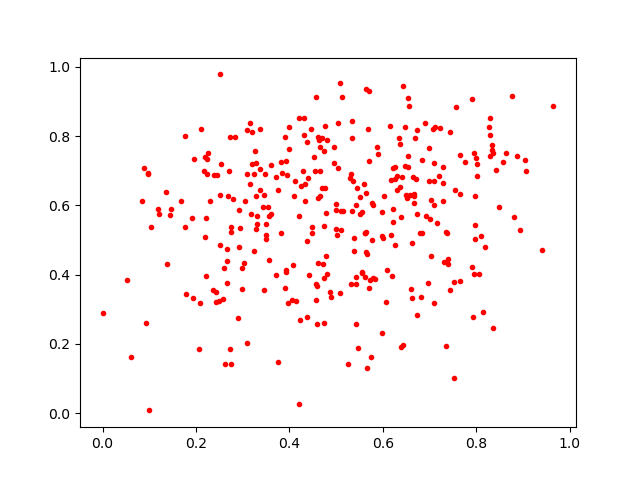

Values plotted in this chart, from the file beside it:
0.27954423, 0.6167976
0.4333, 0.6619
0.6529, 0.6197
0.4713, 0.4304
0.7298, 0.6643
0.3151, 0.8373
0.2432, 0.3509
0.6228, 0.5528
0.3379, 0.8194
0.4621, 0.6215
0.5631, 0.4651
0.8415, 0.7027
0.8056, 0.4018
0.2307, 0.6134
0.4089, 0.6262
0.5766, 0.6054
0.6714, 0.6752
0.8007, 0.6832
0.6665, 0.6275
0.6989, 0.6713
0.1468, 0.5897
0.5334, 0.8423
0.7945, 0.7512
0.4573, 0.9118
0.5646, 0.6364
0.3248, 0.468
0.7283, 0.6131
0.7092, 0.5999
0.5591, 0.6621
0.7235, 0.8234
0.7656, 0.7443
0.2933, 0.5335
0.4394, 0.678
0.6635, 0.3312
0.2513, 0.9779
0.5077, 0.954
0.6627, 0.4926
0.8282, 0.8256
0.4601, 0.3668
0.4065, 0.3275
0.4865, 0.3495
0.5111, 0.5289
0.2515, 0.4864
0.3254, 0.7565
0.4748, 0.3912
0.4533, 0.7392
0.1438, 0.5709
0.3455, 0.6288
0.4665, 0.7695
0.4638, 0.7875
0.3922, 0.7277
0.5426, 0.374
0.6096, 0.4119
0.7913, 0.9056
0.5464, 0.1872
0.7162, 0.5481
0.7975, 0.5443
0.7435, 0.3558
0.6259, 0.6759
0.6181, 0.6731
0.5288, 0.6795
... 287 more rows
